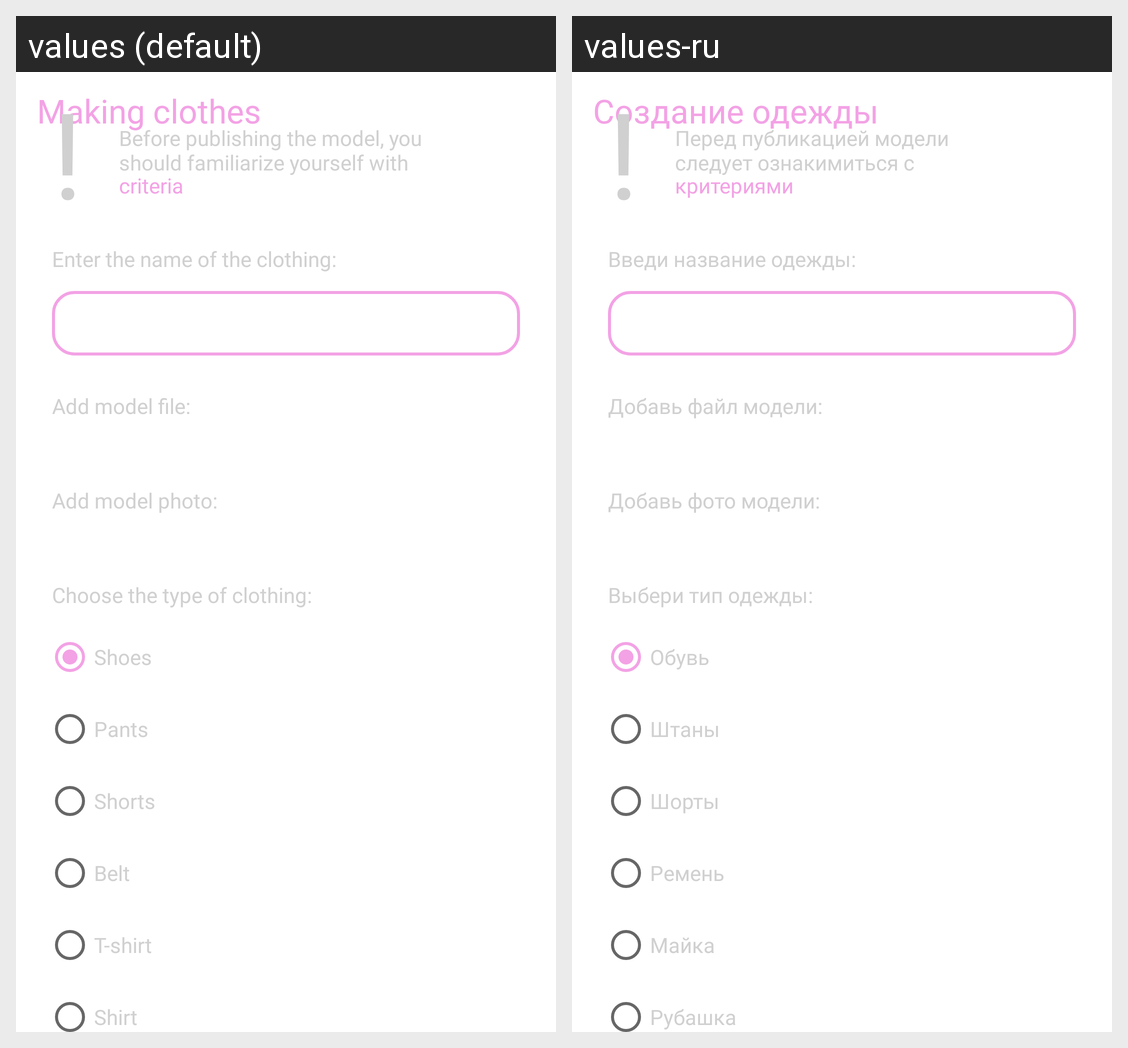

The same Android screen rendered under two of its app's locales, left to right. List the strings drawn on it with the default value and each locale's translation.
Android screen res/layout/fragment_createclothes.xml rendered under 2 locales, left to right: values (default), values-ru. Device: Nexus 5 (rendered at 1080×1920; each locale shown at half size, 540×960, under a caption strip naming it); theme Theme.Schooly.
Strings drawn on this screen, with the default value and each locale's value (text and hints the layout hard-codes, and strings that could not be matched under every locale, appear in the picture but are not listed):

creatingClothes
  values: Making clothes
  values-ru: Создание одежды

before
  values: Before publishing the model, you should familiarize yourself with
  values-ru: Перед публикацией модели следует ознакимиться с

criteria
  values: criteria
  values-ru: критериями

enterTitleText
  values: Enter the name of the clothing:
  values-ru: Введи название одежды:

addModelFile
  values: Add model file:
  values-ru: Добавь файл модели:

addModelImage
  values: Add model photo:
  values-ru: Добавь фото модели:

clothesType
  values: Choose the type of clothing:
  values-ru: Выбери тип одежды:

shoes
  values: Shoes
  values-ru: Обувь

pants
  values: Pants
  values-ru: Штаны

shorts
  values: Shorts
  values-ru: Шорты

belt
  values: Belt
  values-ru: Ремень

tshirt
  values: T-shirt
  values-ru: Майка

shirt
  values: Shirt
  values-ru: Рубашка
